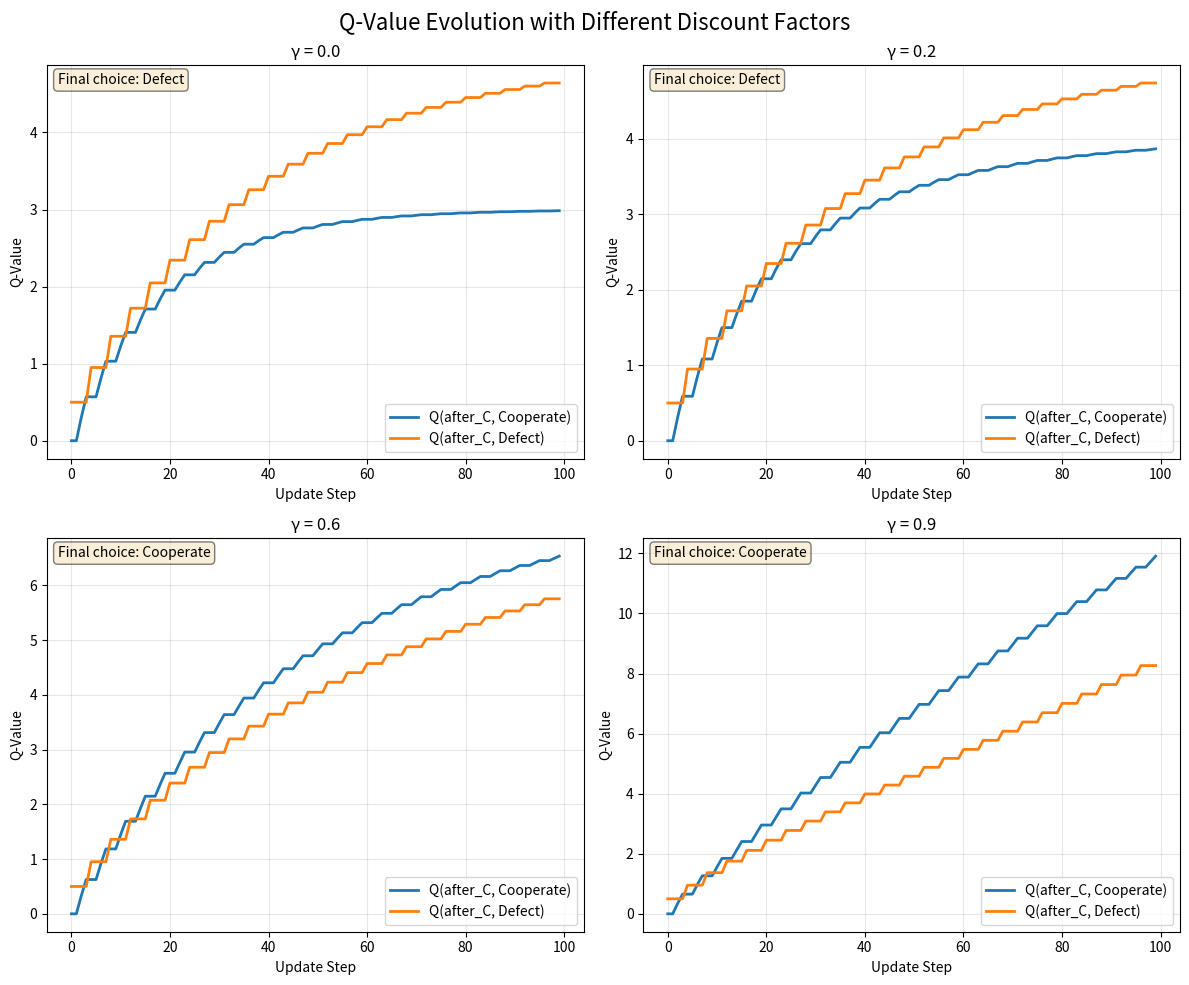

Source code (Python):
#!/usr/bin/env python3
"""
Detailed example showing how discount factor affects Q-learning decisions
in the Prisoner's Dilemma
"""

import numpy as np
import matplotlib.pyplot as plt

# Prisoner's Dilemma payoffs
T, R, P, S = 5, 3, 1, 0  # Temptation, Reward, Punishment, Sucker

print("=" * 80)
print("Q-LEARNING DISCOUNT FACTOR: PRACTICAL EXAMPLE")
print("=" * 80)

print("\nPayoff Matrix:")
print("              Opponent Cooperates    Opponent Defects")
print("I Cooperate:       R = 3                S = 0")
print("I Defect:          T = 5                P = 1")
print()

# Q-learning formula: Q(s,a) ← Q(s,a) + α[r + γ·max Q(s',a') - Q(s,a)]
# Where: α = learning rate, γ = discount factor, r = immediate reward

print("=" * 80)
print("SCENARIO: Q-Learning Agent vs Tit-for-Tat (TFT)")
print("=" * 80)

# Let's trace through several rounds of learning
# State representation: opponent's last move (C or D)
# Actions: Cooperate (C) or Defect (D)

def simulate_q_updates(discount_factor, num_updates=10):
    """Simulate Q-value updates with given discount factor"""
    
    print(f"\n--- Discount Factor γ = {discount_factor} ---")
    
    # Initialize Q-table
    # States: "start" (first round), "after_C" (opponent cooperated), "after_D" (opponent defected)
    Q = {
        "start": {"C": 0.0, "D": 0.0},
        "after_C": {"C": 0.0, "D": 0.0},
        "after_D": {"C": 0.0, "D": 0.0}
    }
    
    learning_rate = 0.1
    
    print("\nInitial Q-table (all zeros)")
    
    # Simulate a sequence of interactions with TFT
    # TFT starts with cooperation, then copies our last move
    
    updates = [
        # (current_state, action, reward, next_state, explanation)
        ("start", "D", T, "after_D", "Round 1: We defect against TFT's initial cooperation"),
        ("after_D", "C", S, "after_C", "Round 2: We cooperate, but TFT defects (copying our last move)"),
        ("after_C", "C", R, "after_C", "Round 3: Mutual cooperation"),
        ("after_C", "D", T, "after_D", "Round 4: We defect against cooperation"),
        ("after_D", "C", S, "after_C", "Round 5: We cooperate, TFT defects"),
        ("after_C", "C", R, "after_C", "Round 6: Mutual cooperation"),
        ("after_C", "C", R, "after_C", "Round 7: Mutual cooperation continues"),
    ]
    
    print("\nQ-Learning Updates:")
    print("-" * 70)
    
    for i, (state, action, reward, next_state, explanation) in enumerate(updates[:num_updates]):
        old_q = Q[state][action]
        max_next_q = max(Q[next_state].values())
        
        # Q-learning update
        td_target = reward + discount_factor * max_next_q
        td_error = td_target - old_q
        new_q = old_q + learning_rate * td_error
        
        Q[state][action] = new_q
        
        print(f"\n{explanation}")
        print(f"State: {state}, Action: {action}, Reward: {reward}")
        print(f"Old Q-value: {old_q:.3f}")
        print(f"TD Target = {reward} + {discount_factor} × {max_next_q:.3f} = {td_target:.3f}")
        print(f"TD Error = {td_target:.3f} - {old_q:.3f} = {td_error:.3f}")
        print(f"New Q-value = {old_q:.3f} + {learning_rate} × {td_error:.3f} = {new_q:.3f}")
    
    print("\n" + "-" * 70)
    print("Final Q-table:")
    for state in Q:
        print(f"{state:8s}: C={Q[state]['C']:.3f}, D={Q[state]['D']:.3f}")
        best = "C" if Q[state]['C'] > Q[state]['D'] else "D" if Q[state]['D'] > Q[state]['C'] else "Equal"
        print(f"          Best action: {best}")
    
    return Q

# Compare different discount factors
print("\n" + "=" * 80)
print("COMPARING DIFFERENT DISCOUNT FACTORS")
print("=" * 80)

discount_factors = [0.0, 0.2, 0.6, 0.9, 0.99]
final_q_tables = {}

for df in discount_factors:
    Q = simulate_q_updates(df, num_updates=7)
    final_q_tables[df] = Q

# Analyze the differences
print("\n" + "=" * 80)
print("ANALYSIS: How Discount Factor Affects Strategy")
print("=" * 80)

print("\n1. IMMEDIATE vs FUTURE REWARDS:")
print("-" * 50)
print("When deciding whether to cooperate with a cooperator:")
print("- Immediate reward for defection: T = 5")
print("- Immediate reward for cooperation: R = 3")
print("- But cooperation maintains the cooperative relationship!")

print("\n2. LONG-TERM VALUE CALCULATION:")
print("-" * 50)
print("If we maintain cooperation, expected future value per round ≈ R = 3")
print("If we defect, opponent will defect next, future value ≈ P = 1")

for df in [0.0, 0.6, 0.9]:
    # Calculate value of different strategies over multiple rounds
    rounds = 10
    
    # Strategy 1: Always cooperate with cooperator
    coop_value = R  # Immediate
    future_coop = sum([R * (df ** i) for i in range(1, rounds)])
    total_coop = coop_value + future_coop
    
    # Strategy 2: Defect once, then get punished
    defect_value = T  # Immediate gain
    future_defect = sum([P * (df ** i) for i in range(1, rounds)])
    total_defect = defect_value + future_defect
    
    print(f"\nγ = {df}:")
    print(f"  Cooperate strategy value: {R} + {future_coop:.2f} = {total_coop:.2f}")
    print(f"  Defect strategy value: {T} + {future_defect:.2f} = {total_defect:.2f}")
    print(f"  Better strategy: {'Cooperate' if total_coop > total_defect else 'Defect'}")

print("\n3. DECISION BOUNDARIES:")
print("-" * 50)
print("The agent prefers cooperation when:")
print("R / (1 - γ) > T + γP / (1 - γ)")
print("Simplifying: R > T(1 - γ) + γP")
print(f"With R={R}, T={T}, P={P}:")

for df in [0.0, 0.2, 0.6, 0.9]:
    threshold = T * (1 - df) + df * P
    cooperates = R > threshold
    print(f"  γ = {df}: {R} > {threshold:.2f} ? {cooperates} → {'Cooperate' if cooperates else 'Defect'}")

# Visualize Q-value evolution
print("\n" + "=" * 80)
print("VISUALIZING Q-VALUE EVOLUTION")
print("=" * 80)

fig, axes = plt.subplots(2, 2, figsize=(12, 10))
fig.suptitle('Q-Value Evolution with Different Discount Factors', fontsize=16)

for idx, df in enumerate([0.0, 0.2, 0.6, 0.9]):
    ax = axes[idx // 2, idx % 2]
    
    # Track Q-values over many updates
    Q = {
        "start": {"C": 0.0, "D": 0.0},
        "after_C": {"C": 0.0, "D": 0.0},
        "after_D": {"C": 0.0, "D": 0.0}
    }
    
    q_history = {"after_C_C": [], "after_C_D": []}
    
    # Simulate longer sequence
    for round in range(100):
        # Simulate typical TFT interaction pattern
        if round % 4 == 0:  # Occasionally test defection
            state, action, reward, next_state = "after_C", "D", T, "after_D"
        elif round % 4 == 1:  # Get punished
            state, action, reward, next_state = "after_D", "C", S, "after_C"
        else:  # Mutual cooperation
            state, action, reward, next_state = "after_C", "C", R, "after_C"
        
        # Update Q-value
        old_q = Q[state][action]
        max_next_q = max(Q[next_state].values())
        Q[state][action] = old_q + 0.1 * (reward + df * max_next_q - old_q)
        
        # Track key Q-values
        q_history["after_C_C"].append(Q["after_C"]["C"])
        q_history["after_C_D"].append(Q["after_C"]["D"])
    
    # Plot
    ax.plot(q_history["after_C_C"], label="Q(after_C, Cooperate)", linewidth=2)
    ax.plot(q_history["after_C_D"], label="Q(after_C, Defect)", linewidth=2)
    ax.set_title(f'γ = {df}')
    ax.set_xlabel('Update Step')
    ax.set_ylabel('Q-Value')
    ax.legend()
    ax.grid(True, alpha=0.3)
    
    # Mark which action is preferred
    final_pref = "Cooperate" if Q["after_C"]["C"] > Q["after_C"]["D"] else "Defect"
    ax.text(0.02, 0.98, f"Final choice: {final_pref}", 
            transform=ax.transAxes, verticalalignment='top',
            bbox=dict(boxstyle='round', facecolor='wheat', alpha=0.5))

plt.tight_layout()
plt.savefig('q_value_evolution.png', dpi=150, bbox_inches='tight')
print("\nSaved visualization as: q_value_evolution.png")

print("\n" + "=" * 80)
print("KEY INSIGHTS:")
print("=" * 80)
print("\n1. With γ = 0.0 (no future consideration):")
print("   - Agent only cares about immediate reward")
print("   - Always defects against cooperators (T=5 > R=3)")
print("   - Cannot learn reciprocal strategies")

print("\n2. With γ = 0.6 (your current setting):")
print("   - Moderate future consideration")
print("   - May learn to cooperate if relationship is stable")
print("   - Still somewhat tempted by immediate defection")

print("\n3. With γ = 0.9 (standard setting):")
print("   - Strong future consideration")
print("   - Learns that cooperation maintains valuable relationships")
print("   - Resists temptation to defect for short-term gain")

print("\n4. Mathematical insight:")
print("   - The effective value of infinite cooperation: R/(1-γ)")
print(f"   - With R=3: γ=0.6 → value=7.5, γ=0.9 → value=30")
print("   - Higher γ makes sustained cooperation much more valuable!")

plt.show()